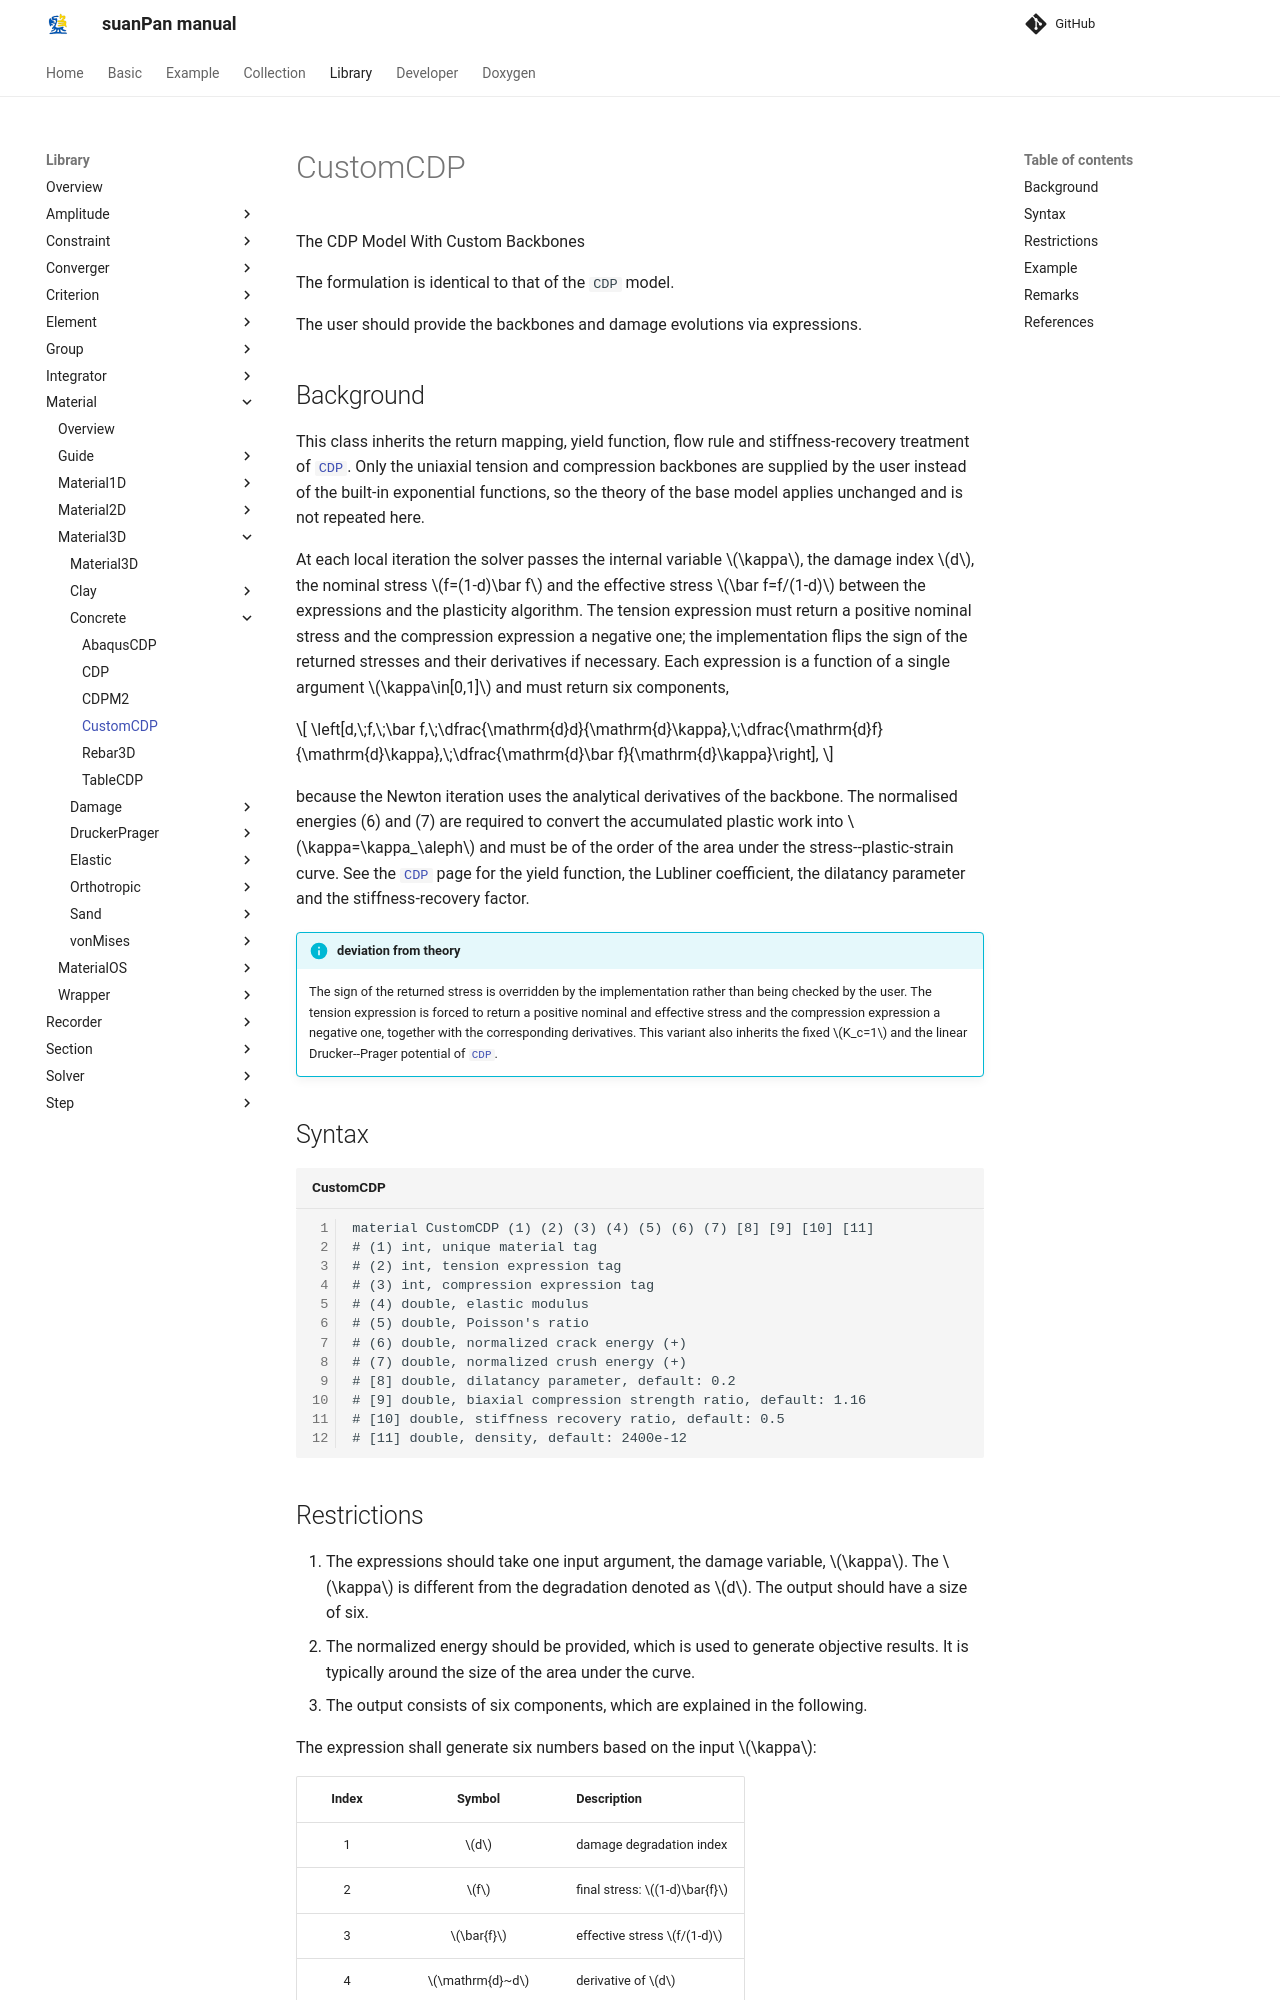

repository: TLCFEM/suanPan-manual · page: 4.4/Library/Material/Material3D/Concrete/CustomCDP/index.html · generator: mkdocs

# CustomCDP

The CDP Model With Custom Backbones

The formulation is identical to that of the `CDP` model.

The user should provide the backbones and damage evolutions via expressions.

## Background

This class inherits the return mapping, yield function, flow rule and stiffness-recovery treatment of [`CDP`](CDP.md).
Only the uniaxial tension and compression backbones are supplied by the user instead of the built-in exponential functions, so the theory of the base model applies unchanged and is not repeated here.

At each local iteration the solver passes the internal variable $$\kappa$$, the damage index $$d$$, the nominal stress $$f=(1-d)\bar f$$ and the effective stress $$\bar f=f/(1-d)$$ between the expressions and the plasticity algorithm.
The tension expression must return a positive nominal stress and the compression expression a negative one; the implementation flips the sign of the returned stresses and their derivatives if necessary.
Each expression is a function of a single argument $$\kappa\in[0,1]$$ and must return six components,

$$
\left[d,\;f,\;\bar f,\;\dfrac{\mathrm{d}d}{\mathrm{d}\kappa},\;\dfrac{\mathrm{d}f}{\mathrm{d}\kappa},\;\dfrac{\mathrm{d}\bar f}{\mathrm{d}\kappa}\right],
$$

because the Newton iteration uses the analytical derivatives of the backbone.
The normalised energies (6) and (7) are required to convert the accumulated plastic work into $$\kappa=\kappa_\aleph$$ and must be of the order of the area under the stress--plastic-strain curve.
See the [`CDP`](CDP.md) page for the yield function, the Lubliner coefficient, the dilatancy parameter and the stiffness-recovery factor.

!!! info "deviation from theory"
    The sign of the returned stress is overridden by the implementation rather than being checked by the user.
    The tension expression is forced to return a positive nominal and effective stress and the compression expression a negative one, together with the corresponding derivatives.
    This variant also inherits the fixed $$K_c=1$$ and the linear Drucker--Prager potential of [`CDP`](CDP.md).

## Syntax

```text title="CustomCDP"
material CustomCDP (1) (2) (3) (4) (5) (6) (7) [8] [9] [10] [11]
# (1) int, unique material tag
# (2) int, tension expression tag
# (3) int, compression expression tag
# (4) double, elastic modulus
# (5) double, Poisson's ratio
# (6) double, normalized crack energy (+)
# (7) double, normalized crush energy (+)
# [8] double, dilatancy parameter, default: 0.2
# [9] double, biaxial compression strength ratio, default: 1.16
# [10] double, stiffness recovery ratio, default: 0.5
# [11] double, density, default: 2400e-12
```
